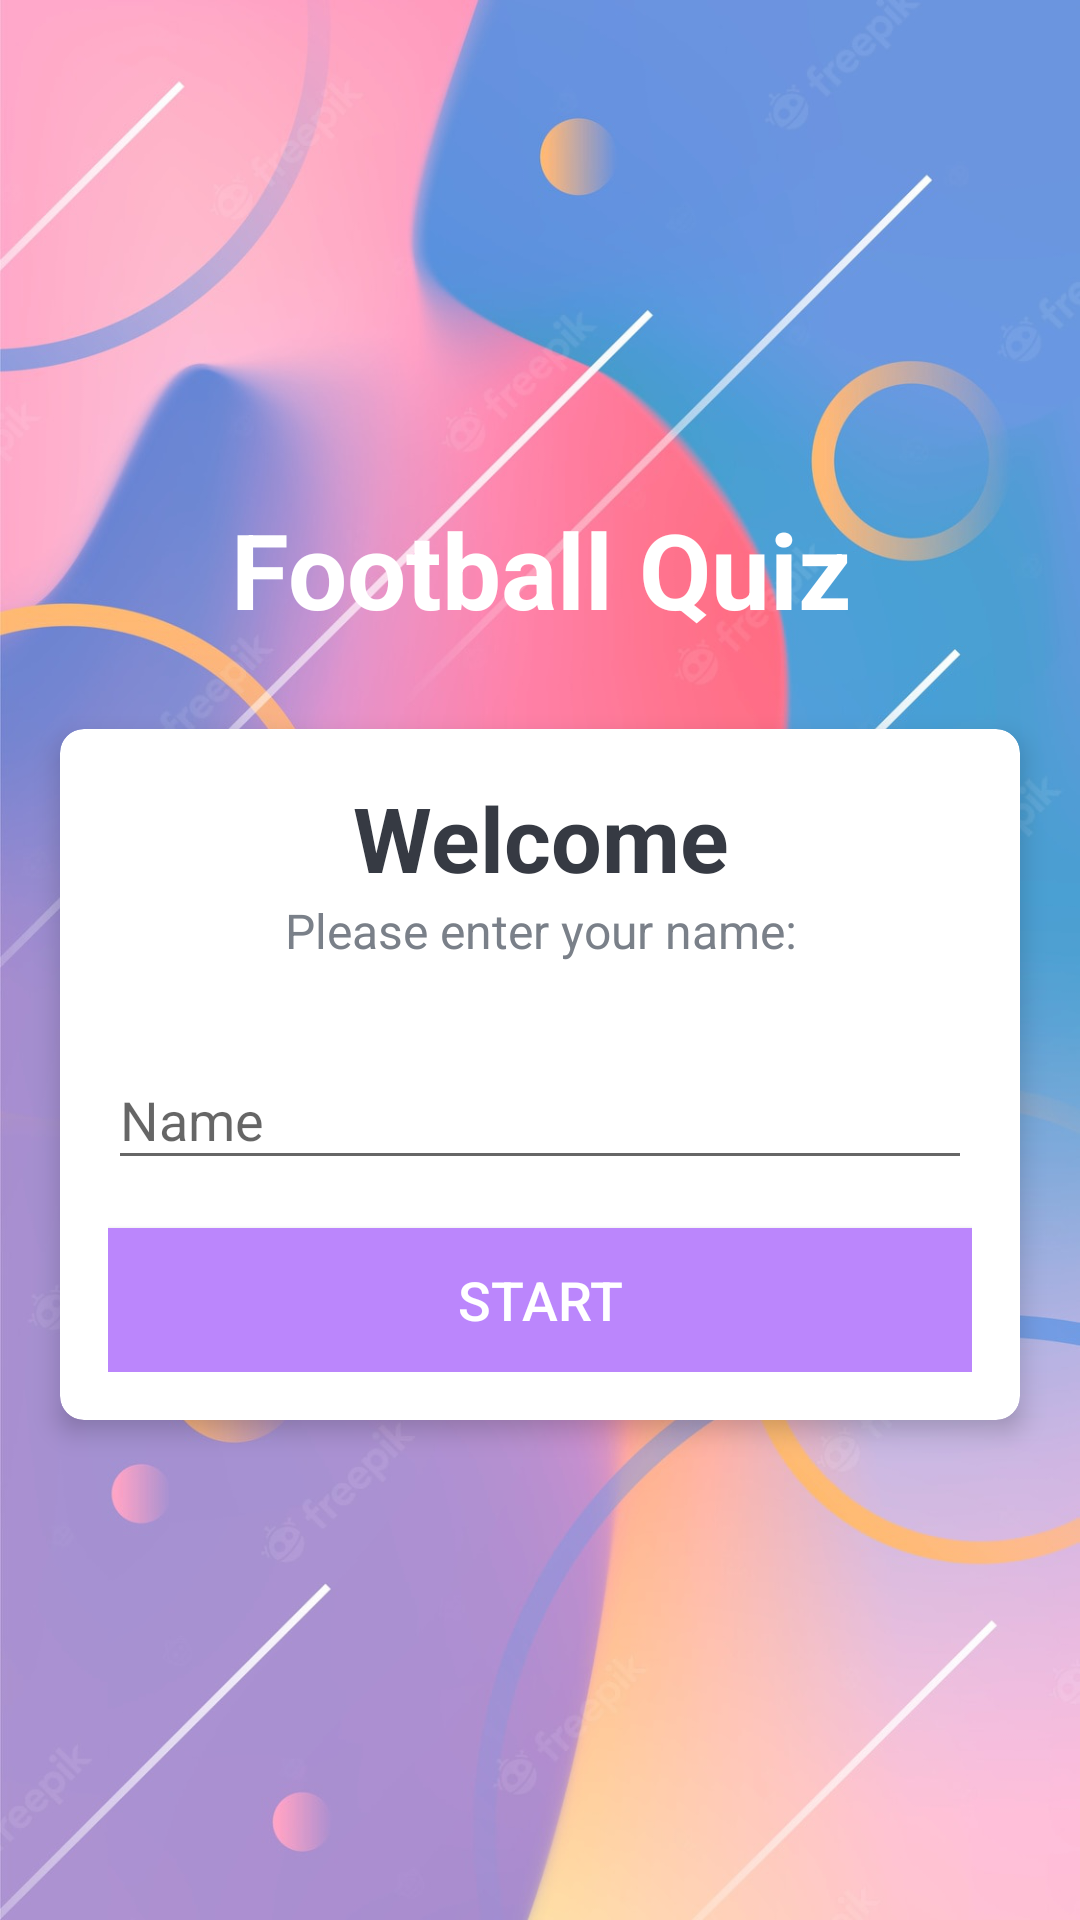

Android layout source for this screen:
<!-- AndroidManifest.xml: activity theme NoActionBarTheme -->
<!-- res/layout/activity_main.xml -->
<?xml version="1.0" encoding="utf-8"?>
<LinearLayout xmlns:android="http://schemas.android.com/apk/res/android"
    xmlns:app="http://schemas.android.com/apk/res-auto"
    xmlns:tools="http://schemas.android.com/tools"
    android:layout_width="match_parent"
    android:layout_height="match_parent"
    android:gravity="center"
    android:background="@drawable/ic_bg"
    android:orientation="vertical"
    tools:context=".MainActivity">

    <TextView
        android:id="@+id/tv_app_name"
        android:layout_width="match_parent"
        android:layout_height="wrap_content"
        android:text="@string/app_name"
        android:gravity="center"
        android:layout_marginBottom="30dp"
        android:textSize="35sp"
        android:textStyle="bold"
        android:textColor="@android:color/white"/>

    <androidx.cardview.widget.CardView
        android:layout_width="match_parent"
        android:layout_height="wrap_content"
        android:layout_marginStart="20dp"
        android:layout_marginEnd="20dp"
        android:background="@android:color/white"
        app:cardCornerRadius="8dp"
        app:cardElevation="5dp" >
        
        <LinearLayout
            android:layout_width="match_parent"
            android:layout_height="wrap_content"
            android:orientation="vertical"
            android:padding="16dp" >

            <TextView
                android:layout_width="match_parent"
                android:layout_height="wrap_content"
                android:gravity="center"
                android:text="Welcome"
                android:textColor="#363A43"
                android:textSize="30sp"
                android:textStyle="bold"/>

            <TextView
                android:layout_width="match_parent"
                android:layout_height="wrap_content"
                android:gravity="center"
                android:text="Please enter your name:"
                android:textColor="#7A8089"
                android:textSize="16sp"/>
            
            <com.google.android.material.textfield.TextInputLayout
                android:layout_width="match_parent"
                android:layout_height="wrap_content"
                android:layout_marginTop="20dp" >

                
                <androidx.appcompat.widget.AppCompatEditText
                    android:id="@+id/etName"
                    android:layout_width="match_parent"
                    android:layout_height="wrap_content"
                    android:hint="Name"
                    android:textColor="#363A43"
                    android:textColorHint="#7A8089"/>
            </com.google.android.material.textfield.TextInputLayout>

            <Button
                android:id="@+id/btnStart"
                android:layout_width="match_parent"
                android:layout_height="wrap_content"
                android:layout_marginTop="16dp"
                android:background="@color/purple_200"
                android:text="Start"
                android:textSize="18sp"
                android:textColor="@android:color/white">
            </Button>

        </LinearLayout>

    </androidx.cardview.widget.CardView>

</LinearLayout>
<!-- resources referenced by this layout -->
<resources>
  <!-- drawable ic_bg: png bitmap (drawable, 763130 bytes) -->
  <string name="app_name">Football Quiz</string>
  <style name="NoActionBarTheme" parent="Theme.AppCompat.Light.NoActionBar">
          <item name="colorPrimary">@color/purple_500</item>
          <item name="colorPrimaryVariant">@color/purple_700</item>
          <item name="colorOnPrimary">@color/white</item>
      </style>
  <!-- not gathered from this repository: default colours our renderer supplied (Android Studio template values) -->
  <color name="purple_200">#FFBB86FC</color>
  <color name="purple_500">#FF6200EE</color>
  <color name="purple_700">#FF3700B3</color>
  <color name="white">#FFFFFFFF</color>
</resources>
